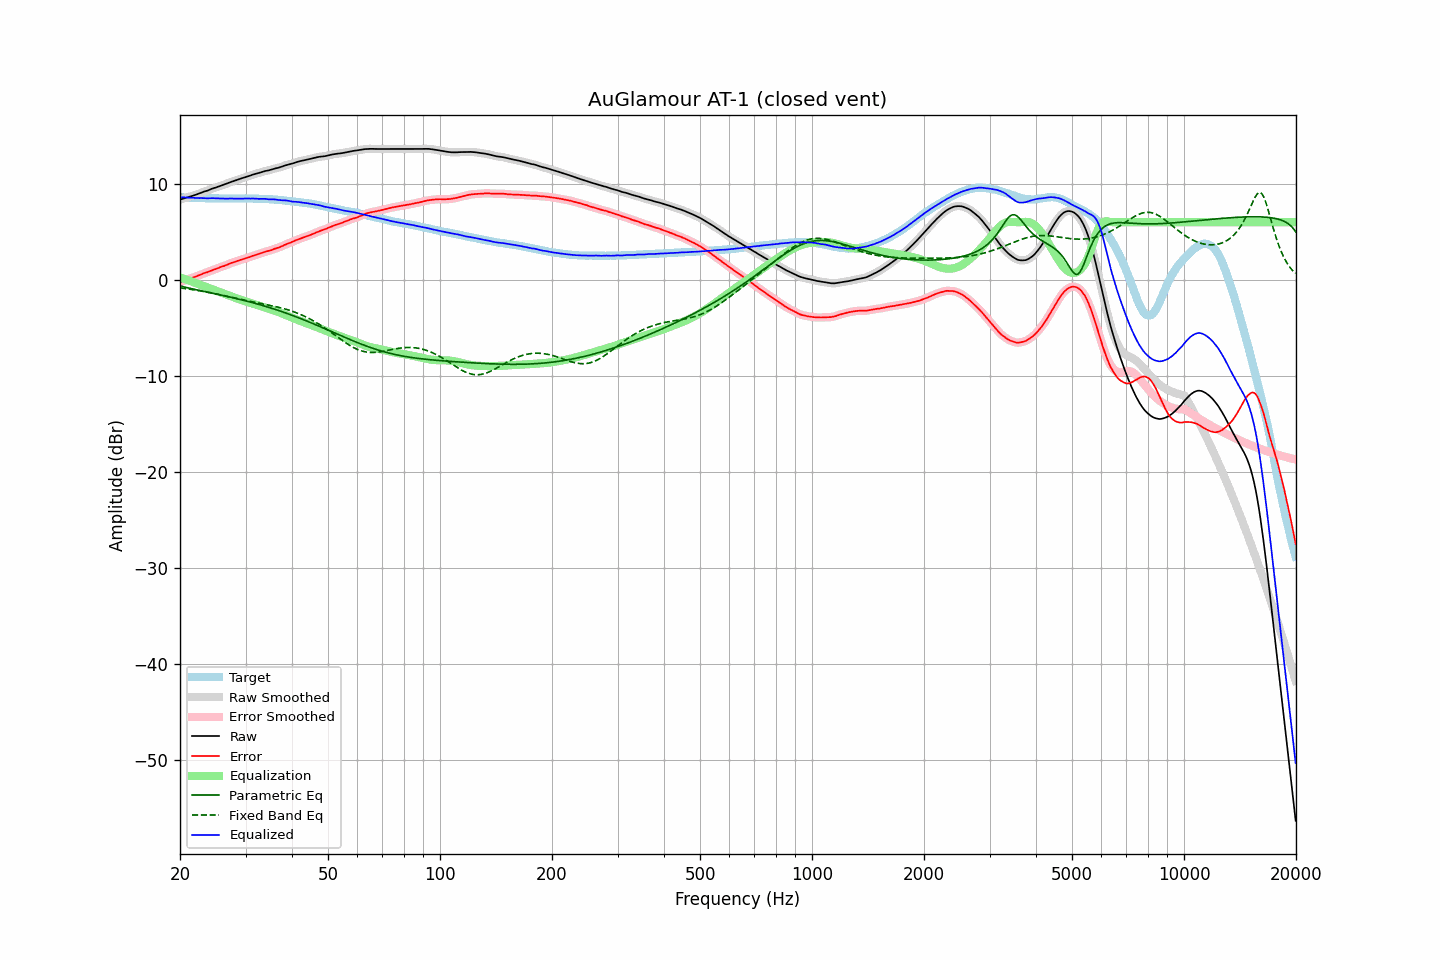

Source data for this figure (header and first rows):
frequency, raw, error, smoothed, error_smoothed, equalization, parametric_eq, fixed_band_eq, equalized_raw, equalized_smoothed, target
20.00, 8.35, -0.26, 8.35, -0.26, 0.25, -0.65, -0.85, 8.60, 8.60, 8.61
20.20, 8.40, -0.19, 8.40, -0.20, 0.19, -0.69, -0.87, 8.59, 8.59, 8.59
20.40, 8.45, -0.13, 8.44, -0.14, 0.14, -0.73, -0.89, 8.58, 8.58, 8.58
20.61, 8.50, -0.08, 8.50, -0.07, 0.08, -0.77, -0.91, 8.57, 8.57, 8.58
20.81, 8.55, -0.01, 8.55, -0.01, 0.02, -0.81, -0.94, 8.56, 8.56, 8.56
21.02, 8.60, 0.05, 8.60, 0.05, -0.05, -0.84, -0.96, 8.55, 8.55, 8.55
21.23, 8.66, 0.12, 8.65, 0.11, -0.11, -0.88, -0.98, 8.55, 8.55, 8.54
21.44, 8.71, 0.16, 8.71, 0.17, -0.17, -0.92, -1.01, 8.54, 8.54, 8.55
21.66, 8.76, 0.22, 8.76, 0.23, -0.23, -0.96, -1.03, 8.53, 8.53, 8.53
21.87, 8.82, 0.29, 8.81, 0.29, -0.29, -1.00, -1.06, 8.53, 8.52, 8.52
22.09, 8.87, 0.35, 8.87, 0.35, -0.36, -1.03, -1.09, 8.51, 8.51, 8.51
22.31, 8.93, 0.41, 8.93, 0.42, -0.42, -1.07, -1.11, 8.51, 8.51, 8.51
22.54, 8.99, 0.48, 8.99, 0.48, -0.48, -1.11, -1.14, 8.50, 8.51, 8.50
22.76, 9.06, 0.54, 9.06, 0.55, -0.55, -1.14, -1.17, 8.51, 8.51, 8.51
22.99, 9.12, 0.61, 9.12, 0.62, -0.61, -1.18, -1.20, 8.51, 8.51, 8.50
23.22, 9.19, 0.69, 9.18, 0.68, -0.67, -1.22, -1.23, 8.51, 8.50, 8.49
23.45, 9.23, 0.74, 9.23, 0.74, -0.74, -1.25, -1.26, 8.49, 8.49, 8.49
23.69, 9.28, 0.79, 9.28, 0.80, -0.80, -1.29, -1.29, 8.48, 8.48, 8.49
23.92, 9.35, 0.86, 9.35, 0.86, -0.86, -1.32, -1.32, 8.49, 8.48, 8.49
24.16, 9.42, 0.93, 9.42, 0.92, -0.92, -1.36, -1.35, 8.49, 8.49, 8.49
24.40, 9.49, 0.99, 9.48, 0.99, -0.98, -1.40, -1.39, 8.50, 8.50, 8.50
24.65, 9.55, 1.05, 9.54, 1.05, -1.05, -1.43, -1.42, 8.50, 8.49, 8.50
24.89, 9.59, 1.10, 9.59, 1.10, -1.11, -1.47, -1.46, 8.48, 8.48, 8.49
25.14, 9.65, 1.17, 9.65, 1.17, -1.17, -1.50, -1.49, 8.47, 8.48, 8.48
25.39, 9.71, 1.23, 9.71, 1.24, -1.23, -1.54, -1.53, 8.47, 8.47, 8.48
25.65, 9.78, 1.31, 9.77, 1.31, -1.30, -1.58, -1.56, 8.48, 8.48, 8.46
25.91, 9.84, 1.37, 9.83, 1.36, -1.36, -1.61, -1.60, 8.47, 8.47, 8.46
26.16, 9.89, 1.41, 9.89, 1.42, -1.42, -1.65, -1.63, 8.46, 8.46, 8.47
26.43, 9.94, 1.47, 9.94, 1.48, -1.49, -1.69, -1.67, 8.45, 8.45, 8.46
26.69, 10.01, 1.55, 10.01, 1.54, -1.55, -1.72, -1.71, 8.45, 8.45, 8.46
26.96, 10.08, 1.62, 10.07, 1.62, -1.62, -1.76, -1.75, 8.46, 8.46, 8.46
27.23, 10.15, 1.70, 10.14, 1.69, -1.68, -1.80, -1.78, 8.46, 8.46, 8.45
27.50, 10.21, 1.76, 10.20, 1.75, -1.74, -1.84, -1.82, 8.46, 8.46, 8.45
27.77, 10.26, 1.80, 10.26, 1.81, -1.81, -1.88, -1.86, 8.45, 8.45, 8.46
28.05, 10.32, 1.86, 10.32, 1.86, -1.87, -1.91, -1.90, 8.45, 8.45, 8.46
28.33, 10.38, 1.92, 10.38, 1.92, -1.92, -1.95, -1.93, 8.45, 8.45, 8.45
28.62, 10.44, 1.98, 10.44, 1.98, -1.98, -1.99, -1.97, 8.46, 8.46, 8.45
28.90, 10.50, 2.04, 10.49, 2.03, -2.03, -2.03, -2.01, 8.46, 8.46, 8.46
29.19, 10.55, 2.09, 10.55, 2.09, -2.09, -2.08, -2.04, 8.46, 8.46, 8.46
29.48, 10.60, 2.14, 10.60, 2.14, -2.14, -2.12, -2.08, 8.46, 8.46, 8.46
29.78, 10.66, 2.20, 10.65, 2.19, -2.19, -2.16, -2.12, 8.46, 8.46, 8.46
30.08, 10.71, 2.23, 10.71, 2.24, -2.25, -2.20, -2.15, 8.46, 8.46, 8.47
30.38, 10.77, 2.30, 10.76, 2.30, -2.30, -2.25, -2.19, 8.46, 8.46, 8.46
30.68, 10.82, 2.35, 10.82, 2.35, -2.36, -2.29, -2.22, 8.46, 8.46, 8.46
30.99, 10.87, 2.41, 10.87, 2.41, -2.41, -2.33, -2.26, 8.45, 8.46, 8.46
31.30, 10.94, 2.48, 10.93, 2.47, -2.47, -2.38, -2.29, 8.47, 8.46, 8.46
31.61, 10.99, 2.53, 10.99, 2.53, -2.53, -2.42, -2.32, 8.46, 8.46, 8.46
31.93, 11.04, 2.59, 11.03, 2.59, -2.58, -2.47, -2.36, 8.45, 8.45, 8.44
32.24, 11.08, 2.63, 11.08, 2.64, -2.64, -2.52, -2.39, 8.44, 8.44, 8.44
32.57, 11.12, 2.69, 11.12, 2.69, -2.69, -2.56, -2.42, 8.42, 8.43, 8.43
32.89, 11.17, 2.74, 11.17, 2.74, -2.75, -2.61, -2.46, 8.42, 8.42, 8.43
33.22, 11.23, 2.80, 11.22, 2.80, -2.80, -2.66, -2.49, 8.43, 8.43, 8.43
33.55, 11.28, 2.85, 11.28, 2.86, -2.85, -2.71, -2.52, 8.43, 8.43, 8.42
33.89, 11.33, 2.92, 11.32, 2.91, -2.90, -2.76, -2.56, 8.43, 8.42, 8.41
34.23, 11.36, 2.96, 11.36, 2.96, -2.95, -2.81, -2.59, 8.40, 8.40, 8.40
34.57, 11.39, 2.99, 11.39, 3.00, -3.01, -2.86, -2.62, 8.38, 8.39, 8.39
34.92, 11.44, 3.05, 11.43, 3.05, -3.06, -2.91, -2.66, 8.38, 8.37, 8.38
35.27, 11.49, 3.10, 11.48, 3.11, -3.11, -2.97, -2.69, 8.37, 8.37, 8.39
35.62, 11.54, 3.18, 11.54, 3.17, -3.17, -3.02, -2.73, 8.37, 8.37, 8.36
35.97, 11.59, 3.23, 11.58, 3.23, -3.22, -3.07, -2.77, 8.37, 8.36, 8.35
... 635 more rows
